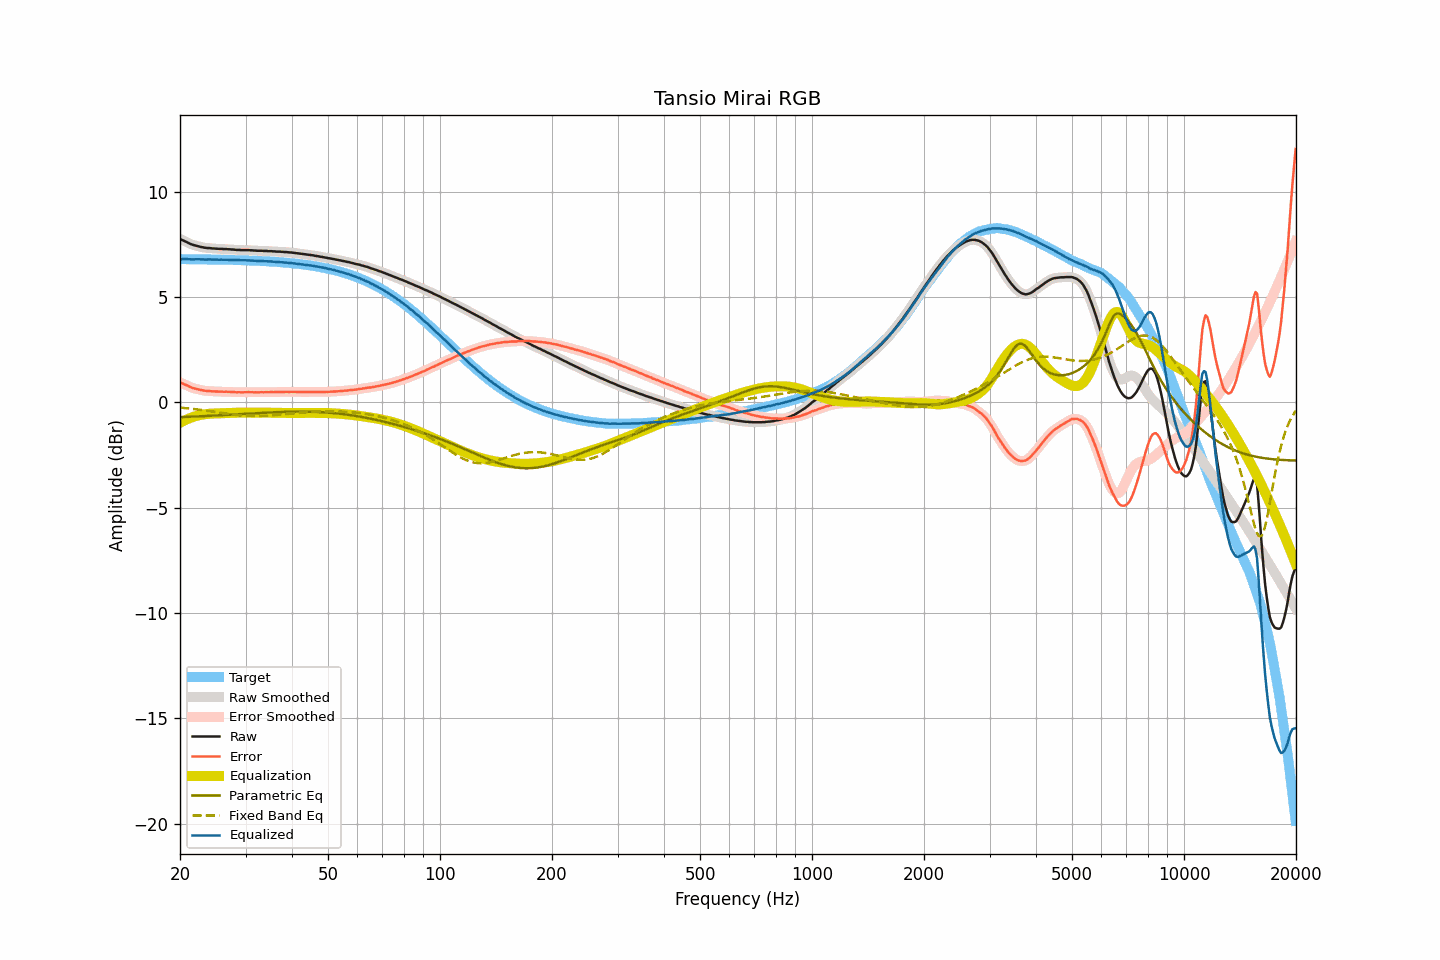

The file beside this chart, header and first rows:
frequency, raw, smoothed, error, error_smoothed, equalization, parametric_eq, fixed_band_eq, equalized_raw, equalized_smoothed, target
20.00, 7.76, 7.76, 0.96, 0.96, -0.97, -0.70, -0.24, 6.80, 6.79, 6.80
20.20, 7.72, 7.72, 0.92, 0.92, -0.92, -0.70, -0.25, 6.80, 6.80, 6.80
20.40, 7.69, 7.69, 0.89, 0.89, -0.88, -0.69, -0.26, 6.81, 6.81, 6.80
20.61, 7.65, 7.65, 0.85, 0.85, -0.85, -0.69, -0.27, 6.80, 6.81, 6.80
20.81, 7.62, 7.62, 0.82, 0.82, -0.81, -0.69, -0.27, 6.81, 6.81, 6.80
21.02, 7.58, 7.58, 0.78, 0.78, -0.78, -0.68, -0.28, 6.80, 6.80, 6.80
21.23, 7.54, 7.54, 0.74, 0.75, -0.75, -0.68, -0.29, 6.79, 6.80, 6.80
21.44, 7.51, 7.51, 0.71, 0.71, -0.72, -0.68, -0.30, 6.79, 6.79, 6.80
21.66, 7.48, 7.48, 0.69, 0.69, -0.69, -0.67, -0.31, 6.79, 6.79, 6.80
21.87, 7.46, 7.46, 0.67, 0.66, -0.67, -0.67, -0.32, 6.79, 6.79, 6.80
22.09, 7.44, 7.44, 0.65, 0.65, -0.64, -0.67, -0.33, 6.80, 6.80, 6.79
22.31, 7.42, 7.42, 0.63, 0.63, -0.62, -0.66, -0.33, 6.80, 6.80, 6.79
22.54, 7.40, 7.40, 0.61, 0.61, -0.61, -0.66, -0.34, 6.80, 6.80, 6.79
22.76, 7.38, 7.38, 0.59, 0.59, -0.59, -0.66, -0.35, 6.79, 6.79, 6.79
22.99, 7.37, 7.37, 0.58, 0.58, -0.58, -0.65, -0.36, 6.79, 6.79, 6.79
23.22, 7.35, 7.35, 0.56, 0.56, -0.57, -0.65, -0.37, 6.79, 6.79, 6.79
23.45, 7.34, 7.34, 0.55, 0.55, -0.56, -0.64, -0.39, 6.79, 6.79, 6.79
23.69, 7.33, 7.33, 0.54, 0.55, -0.55, -0.64, -0.40, 6.78, 6.79, 6.79
23.92, 7.33, 7.33, 0.54, 0.54, -0.54, -0.64, -0.41, 6.79, 6.79, 6.79
24.16, 7.32, 7.32, 0.54, 0.54, -0.53, -0.63, -0.42, 6.79, 6.79, 6.79
24.40, 7.31, 7.31, 0.53, 0.53, -0.53, -0.63, -0.43, 6.78, 6.79, 6.78
24.65, 7.31, 7.31, 0.53, 0.53, -0.52, -0.62, -0.44, 6.79, 6.78, 6.78
24.89, 7.30, 7.30, 0.52, 0.52, -0.52, -0.62, -0.45, 6.78, 6.78, 6.78
25.14, 7.30, 7.30, 0.52, 0.52, -0.52, -0.62, -0.46, 6.78, 6.78, 6.78
25.39, 7.29, 7.29, 0.51, 0.52, -0.52, -0.61, -0.48, 6.77, 6.78, 6.78
25.65, 7.29, 7.29, 0.51, 0.51, -0.51, -0.61, -0.49, 6.78, 6.78, 6.78
25.91, 7.29, 7.29, 0.51, 0.51, -0.51, -0.60, -0.50, 6.78, 6.77, 6.78
26.16, 7.28, 7.28, 0.51, 0.51, -0.51, -0.60, -0.51, 6.77, 6.78, 6.77
26.43, 7.28, 7.28, 0.51, 0.51, -0.51, -0.60, -0.52, 6.77, 6.77, 6.77
26.69, 7.28, 7.28, 0.51, 0.51, -0.51, -0.59, -0.53, 6.77, 6.77, 6.77
26.96, 7.27, 7.27, 0.50, 0.50, -0.50, -0.59, -0.54, 6.77, 6.77, 6.77
27.23, 7.27, 7.27, 0.50, 0.50, -0.50, -0.58, -0.56, 6.77, 6.77, 6.77
27.50, 7.26, 7.26, 0.50, 0.50, -0.50, -0.58, -0.57, 6.76, 6.77, 6.77
27.77, 7.26, 7.26, 0.50, 0.49, -0.49, -0.57, -0.58, 6.77, 6.76, 6.76
28.05, 7.25, 7.25, 0.49, 0.49, -0.49, -0.57, -0.59, 6.76, 6.76, 6.76
28.33, 7.24, 7.25, 0.48, 0.49, -0.49, -0.56, -0.60, 6.75, 6.76, 6.76
28.62, 7.24, 7.24, 0.48, 0.48, -0.48, -0.56, -0.60, 6.76, 6.76, 6.76
28.90, 7.24, 7.24, 0.49, 0.48, -0.48, -0.56, -0.61, 6.76, 6.75, 6.76
29.19, 7.23, 7.23, 0.48, 0.48, -0.48, -0.55, -0.62, 6.75, 6.75, 6.75
29.48, 7.23, 7.23, 0.48, 0.48, -0.48, -0.55, -0.63, 6.75, 6.75, 6.75
29.78, 7.23, 7.23, 0.48, 0.48, -0.48, -0.54, -0.63, 6.75, 6.75, 6.75
30.08, 7.23, 7.23, 0.49, 0.49, -0.48, -0.54, -0.64, 6.75, 6.75, 6.75
30.38, 7.23, 7.23, 0.49, 0.49, -0.49, -0.53, -0.64, 6.75, 6.75, 6.74
30.68, 7.23, 7.23, 0.49, 0.49, -0.49, -0.53, -0.65, 6.75, 6.74, 6.74
30.99, 7.22, 7.22, 0.48, 0.49, -0.48, -0.52, -0.65, 6.74, 6.74, 6.74
31.30, 7.22, 7.22, 0.49, 0.49, -0.48, -0.52, -0.65, 6.74, 6.73, 6.73
31.61, 7.21, 7.21, 0.48, 0.48, -0.48, -0.52, -0.65, 6.73, 6.73, 6.73
31.93, 7.21, 7.21, 0.48, 0.48, -0.48, -0.51, -0.65, 6.73, 6.72, 6.73
32.24, 7.20, 7.20, 0.48, 0.48, -0.48, -0.51, -0.65, 6.72, 6.72, 6.72
32.57, 7.20, 7.20, 0.48, 0.48, -0.48, -0.50, -0.65, 6.72, 6.72, 6.72
32.89, 7.20, 7.20, 0.48, 0.48, -0.48, -0.50, -0.65, 6.72, 6.72, 6.72
33.22, 7.20, 7.20, 0.49, 0.48, -0.48, -0.50, -0.65, 6.72, 6.71, 6.71
33.55, 7.19, 7.19, 0.48, 0.49, -0.48, -0.49, -0.64, 6.71, 6.71, 6.71
33.89, 7.19, 7.19, 0.49, 0.49, -0.49, -0.49, -0.64, 6.70, 6.70, 6.70
34.23, 7.19, 7.19, 0.49, 0.49, -0.49, -0.48, -0.63, 6.70, 6.70, 6.70
34.57, 7.18, 7.18, 0.48, 0.49, -0.49, -0.48, -0.63, 6.69, 6.70, 6.70
34.92, 7.18, 7.18, 0.49, 0.49, -0.49, -0.48, -0.62, 6.69, 6.69, 6.69
35.27, 7.18, 7.18, 0.49, 0.49, -0.49, -0.47, -0.62, 6.69, 6.69, 6.69
35.62, 7.17, 7.17, 0.49, 0.49, -0.49, -0.47, -0.61, 6.68, 6.68, 6.68
35.97, 7.17, 7.17, 0.49, 0.49, -0.49, -0.47, -0.60, 6.68, 6.68, 6.68
... 635 more rows
